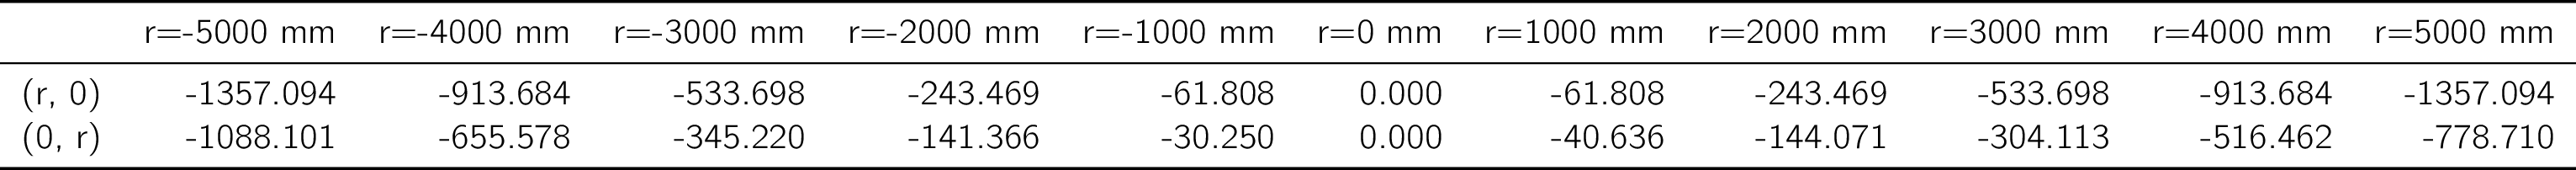

The table this chart was drawn from, first rows:
, r=-5000 mm, r=-4000 mm, r=-3000 mm, r=-2000 mm, r=-1000 mm, r=0 mm, r=1000 mm, r=2000 mm, r=3000 mm, r=4000 mm, r=5000 mm
(r, 0), -1357, -913.7, -533.7, -243.5, -61.81, 0.0, -61.81, -243.5, -533.7, -913.7, -1357
(0, r), -1088, -655.6, -345.2, -141.4, -30.25, 0.0, -40.64, -144.1, -304.1, -516.5, -778.7
